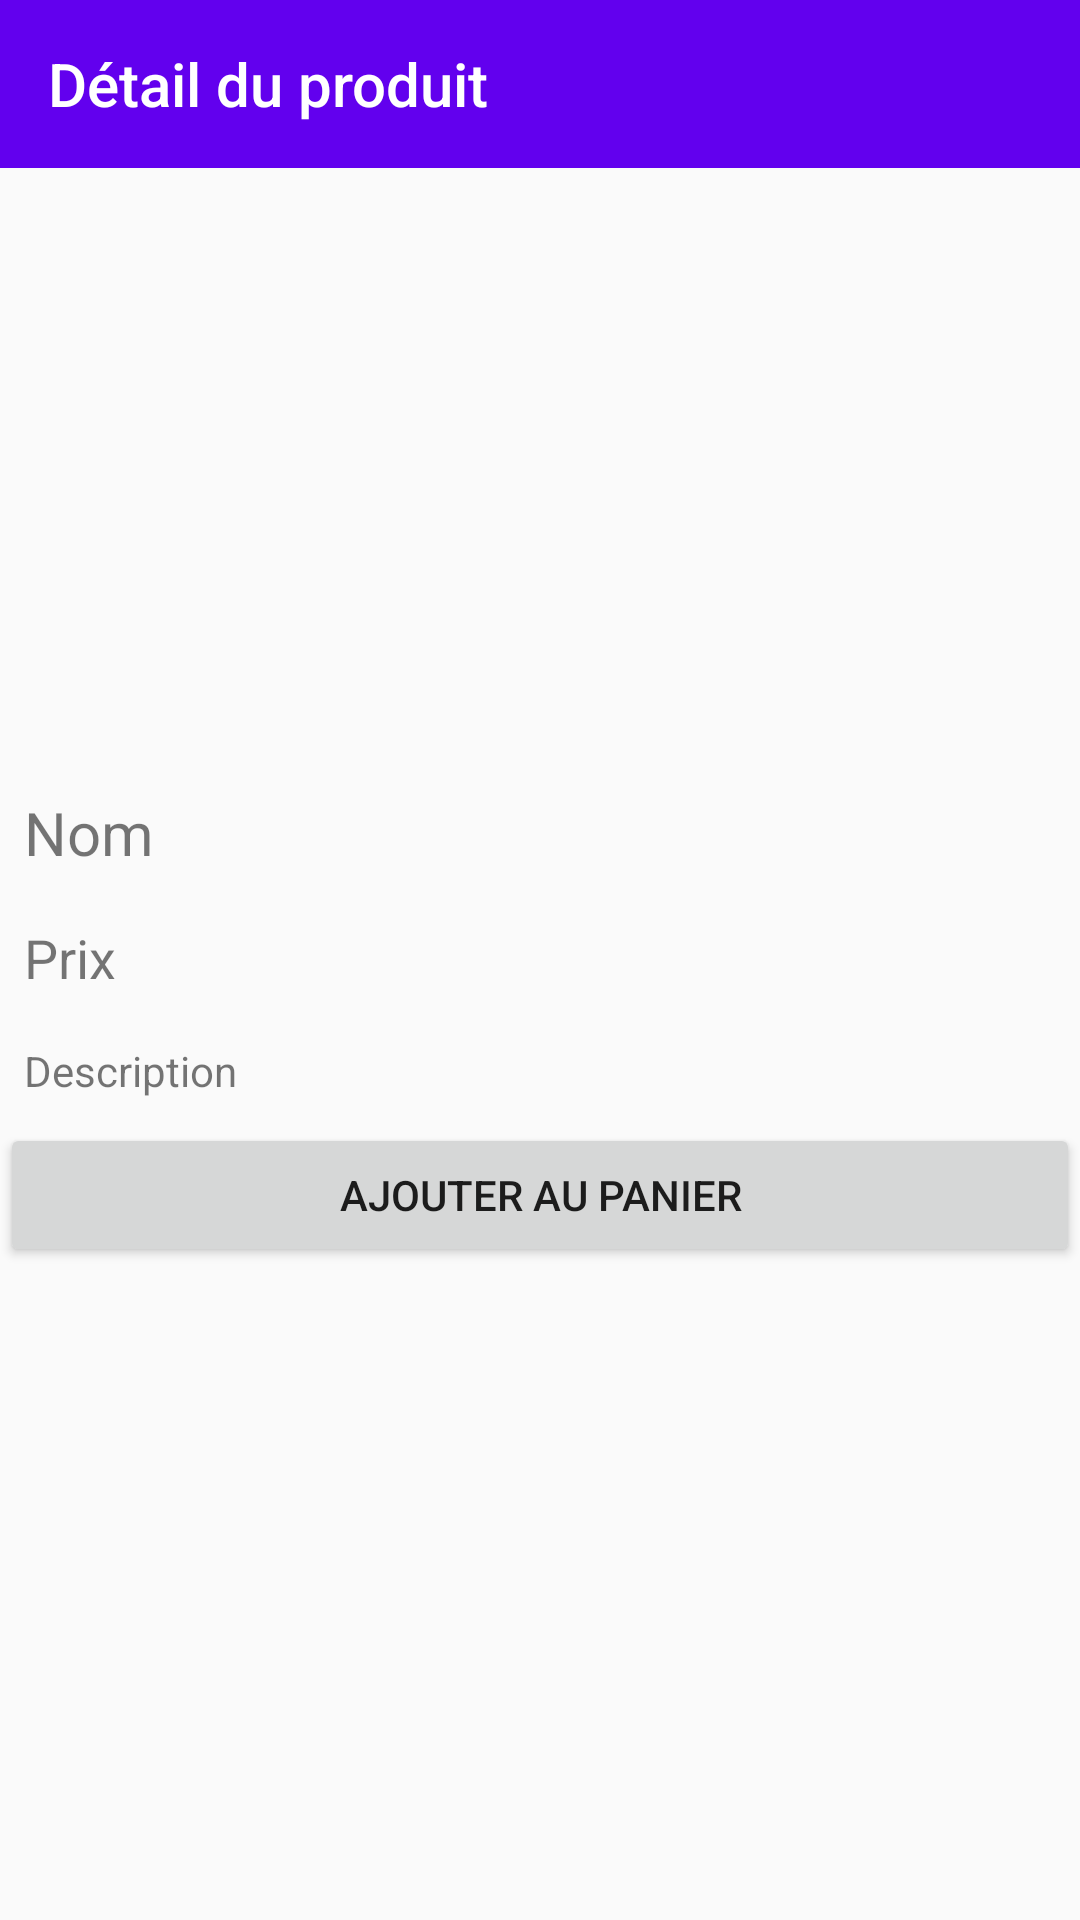

This screen was rendered from an Android layout file. Write that file and the resources it references.
<!-- AndroidManifest.xml: application theme Theme.EcommerceApp -->
<!-- res/layout/activity_product_detail.xml -->
<?xml version="1.0" encoding="utf-8"?>
<LinearLayout xmlns:android="http://schemas.android.com/apk/res/android"
    xmlns:app="http://schemas.android.com/apk/res-auto"
    android:id="@+id/product_detail_layout"
    android:layout_width="match_parent"
    android:layout_height="match_parent"
    android:orientation="vertical">


    <androidx.appcompat.widget.Toolbar
        android:id="@+id/toolbar"
        android:layout_width="match_parent"
        android:layout_height="?attr/actionBarSize"
        android:background="?attr/colorPrimary"
        android:theme="@style/ThemeOverlay.AppCompat.Dark.ActionBar"
        app:title="Détail du produit"
        app:navigationIcon="@drawable/ic_arrow_back" />


    <ImageView
        android:id="@+id/productImage"
        android:layout_width="match_parent"
        android:layout_height="200dp"
        android:scaleType="fitCenter"
        android:contentDescription="Product Image" />

    <TextView
        android:id="@+id/productName"
        android:layout_width="wrap_content"
        android:layout_height="wrap_content"
        android:text="Nom"
        android:textSize="20sp"
        android:padding="8dp" />

    <TextView
        android:id="@+id/productPrice"
        android:layout_width="wrap_content"
        android:layout_height="wrap_content"
        android:text="Prix"
        android:textSize="18sp"
        android:padding="8dp" />

    <TextView
        android:id="@+id/productDescription"
        android:layout_width="wrap_content"
        android:layout_height="wrap_content"
        android:text="Description"
        android:padding="8dp" />

    <Button
        android:id="@+id/addToCartButton"
        android:layout_width="match_parent"
        android:layout_height="wrap_content"
        android:text="Ajouter au panier"
        />
</LinearLayout>
<!-- resources referenced by this layout -->
<resources>
  <style name="Theme.EcommerceApp" parent="Theme.AppCompat.Light.NoActionBar">
          <item name="colorPrimary">@color/purple_500</item>
          <item name="colorPrimaryDark">@color/purple_700</item>
          <item name="colorAccent">@color/teal_200</item>
      </style>
  <!-- not gathered from this repository: default colours our renderer supplied (Android Studio template values) -->
  <color name="purple_500">#FF6200EE</color>
  <color name="purple_700">#FF3700B3</color>
  <color name="teal_200">#FF03DAC5</color>
</resources>
